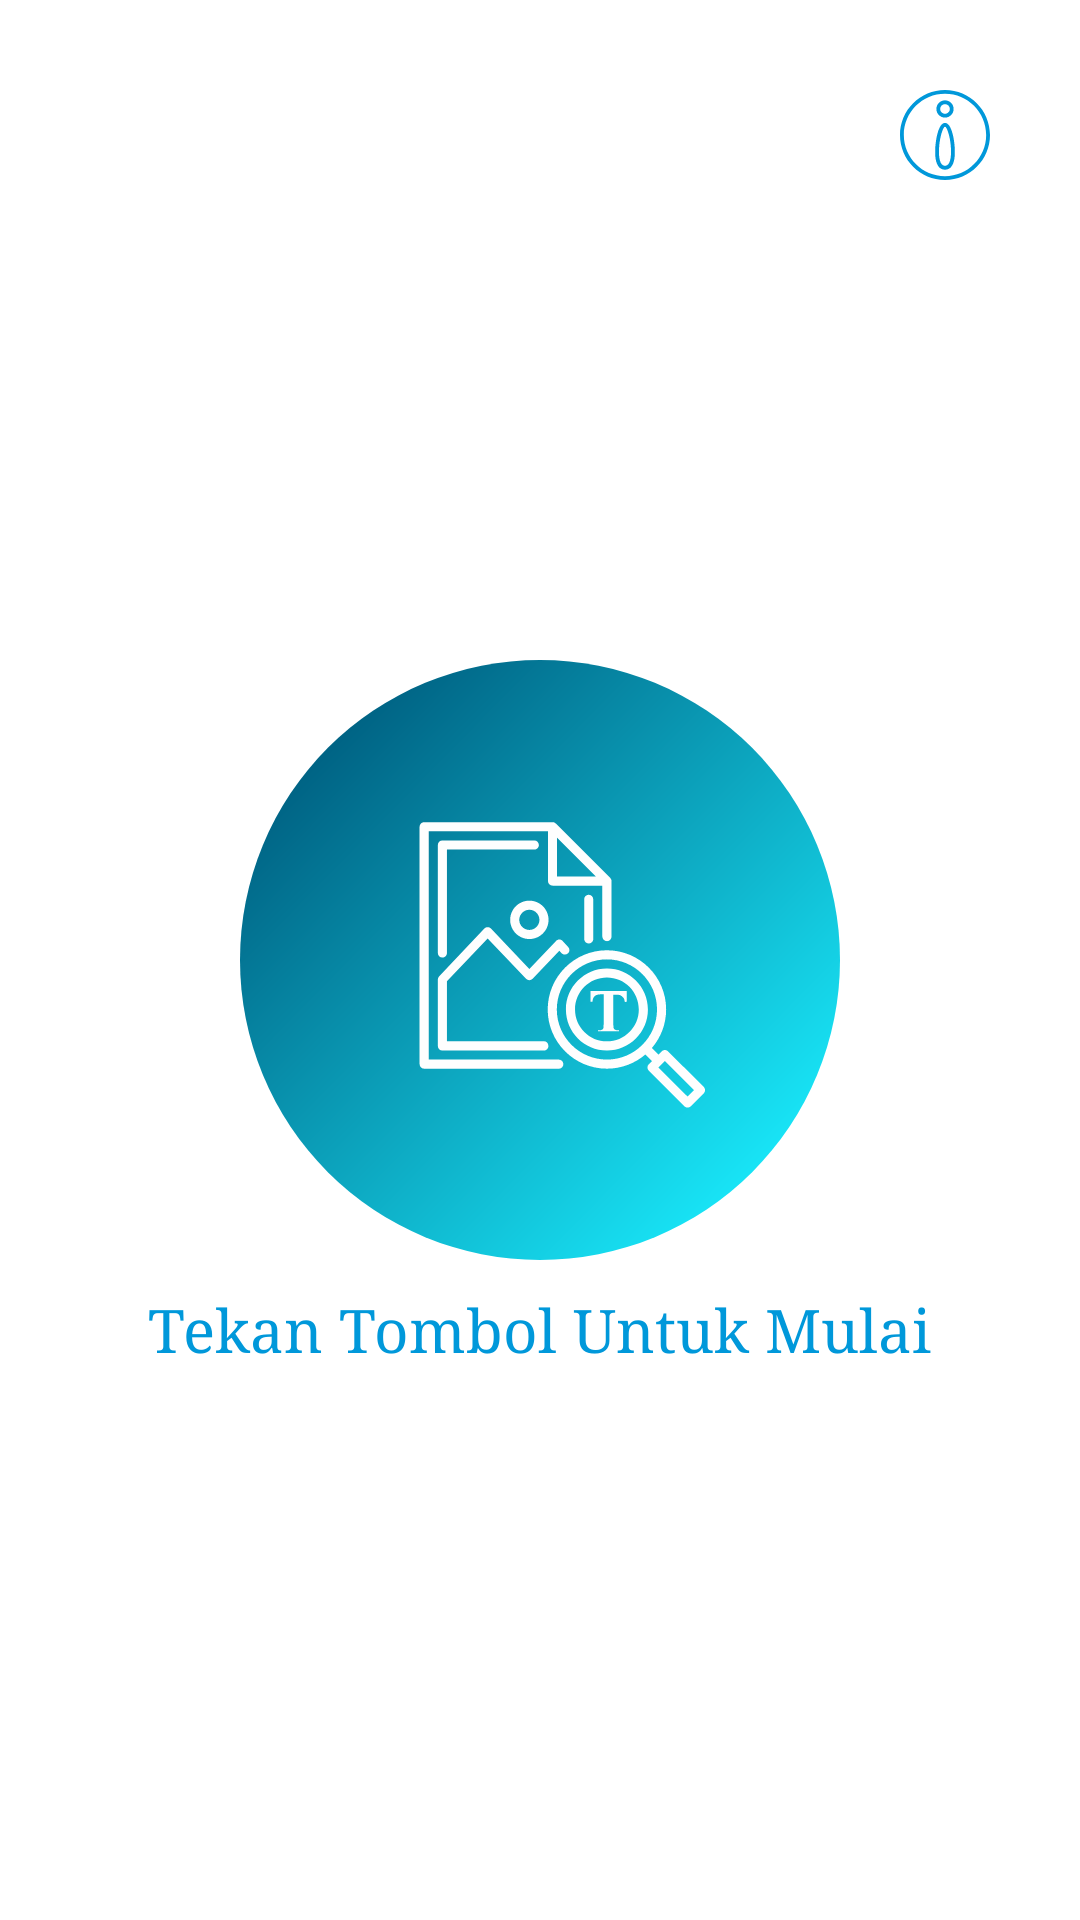

Write the Android layout XML for this screen, with the resource values it uses.
<!-- AndroidManifest.xml: application theme Theme.TextRecognizer -->
<!-- res/layout/coba_main.xml -->
<?xml version="1.0" encoding="utf-8"?>
<androidx.constraintlayout.widget.ConstraintLayout xmlns:android="http://schemas.android.com/apk/res/android"
    android:layout_width="match_parent"
    android:layout_height="match_parent"
    xmlns:app="http://schemas.android.com/apk/res-auto">


    <RelativeLayout
        android:layout_width="match_parent"
        android:layout_height="match_parent"
        android:orientation="vertical">
        <com.google.android.material.imageview.ShapeableImageView
            android:layout_width="30dp"
            android:layout_height="30dp"
            android:src="@drawable/ic_ingfo"
            android:layout_alignParentRight="true"
            android:layout_marginTop="30dp"
            android:layout_marginRight="30dp"/>
        <ImageView
            android:id="@+id/image_btn"
            android:layout_width="200dp"
            android:layout_height="200dp"
            android:src="@drawable/logo_image"
            android:layout_centerInParent="true"
            />

        <TextView
            android:layout_width="wrap_content"
            android:layout_height="wrap_content"
            android:layout_below="@+id/image_btn"
            android:layout_centerInParent="true"
            android:layout_marginTop="10dp"
            android:fontFamily="serif"
            android:text="Tekan Tombol Untuk Mulai"
            android:textColor="@color/biru"
            android:textSize="20dp" />



    </RelativeLayout>
</androidx.constraintlayout.widget.ConstraintLayout>
<!-- resources referenced by this layout -->
<resources>
  <color name="biru">#0098DA</color>
  <!-- drawable ic_ingfo (drawable) -->
  <vector xmlns:android="http://schemas.android.com/apk/res/android"
      android:width="490dp"
      android:height="490dp"
      android:viewportWidth="490"
      android:viewportHeight="490">
    <path
        android:fillColor="#0098DA"
        android:pathData="M245,490C109.91,490 0,380.09 0,245S109.91,0 245,0s245,109.91 245,245S380.09,490 245,490zM245,20.85C121.4,20.85 20.85,121.4 20.85,245S121.4,469.15 245,469.15S469.15,368.6 469.15,245S368.6,20.85 245,20.85z"/>
    <path
        android:fillColor="#0098DA"
        android:pathData="M245,433.73c-24.5,0 -53.71,-16.83 -53.71,-96.99c0,-54.94 15.76,-157.56 53.71,-157.56s53.71,102.62 53.71,157.56C298.71,416.9 269.5,433.73 245,433.73zM245,200.04c-10.82,0.56 -32.85,64.2 -32.85,136.71c0,28.44 4.27,76.14 32.85,76.14s32.85,-47.7 32.85,-76.14C277.86,264.28 255.82,200.63 245,200.04z"/>
    <path
        android:fillColor="#0098DA"
        android:pathData="M245,150.28c-25.92,0 -47.01,-21.09 -47.01,-47.01c0,-25.92 21.09,-47 47.01,-47c25.92,0 47,21.08 47,47C292,129.19 270.92,150.28 245,150.28zM245,77.12c-14.42,0 -26.16,11.73 -26.16,26.15s11.73,26.16 26.16,26.16c14.42,0 26.15,-11.73 26.15,-26.16S259.42,77.12 245,77.12z"/>
  </vector>
  <!-- drawable logo_image: vector/xml drawable (drawable, 3857 chars, omitted) -->
  <style name="Theme.TextRecognizer" parent="Theme.MaterialComponents.Light.DarkActionBar">
          
          <item name="colorPrimary">@color/purple_200</item>
          <item name="colorPrimaryVariant">@color/purple_700</item>
          <item name="colorOnPrimary">@color/black</item>
          
          <item name="colorSecondary">@color/teal_200</item>
          <item name="colorSecondaryVariant">@color/teal_200</item>
          <item name="colorOnSecondary">@color/black</item>
          
          <item name="android:statusBarColor">?attr/colorPrimaryVariant</item>
          
      </style>
  <color name="purple_200">#FFBB86FC</color>
  <color name="purple_700">#FF3700B3</color>
  <color name="black">#FF000000</color>
  <color name="teal_200">#FF03DAC5</color>
</resources>
